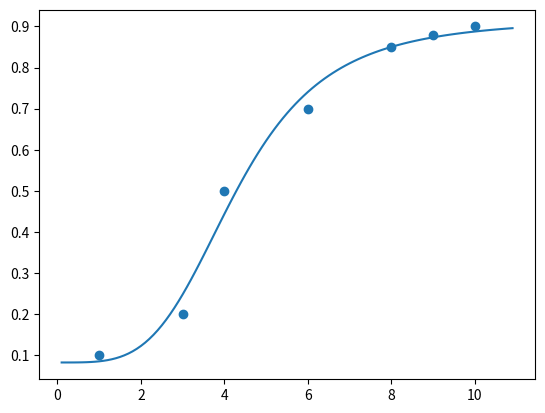

Here is the Python script that generated this plot:
import numpy as np
from scipy.optimize import minimize
import matplotlib.pyplot as plt


class IC50:
    def __init__(self, x, y):
        self.x = x
        self.y = y

        # Predicts likely initial parameters to optimize from.
        self.ip_min_y = min(y)
        self.ip_max_y = max(y)
        self.ip_ic50 = np.median(x)

        # Using the scipy minimize function to optimize from initial predicted parameters.
        initial_predictions = np.array([self.ip_min_y, self.ip_max_y, 1, self.ip_ic50])
        result = minimize(self.RSS, initial_predictions, method='Powell')
        self.fitted_params = result.x

    # Four-parameter function to calculate IC50 regression.
    def formula(self, X, min_y, max_y, hill_coeff, ic50):
        return min_y + ((max_y - min_y) / (1 + np.power((X / ic50), hill_coeff)))

    # Returns the residual sum of squares between predicted and expected values.
    def RSS(self, init_params):
        predictions = self.formula(self.x, *init_params)
        return sum((self.y - predictions) ** 2)

    # Currently, returns R-squared value of the determined regression.
    def accuracy_metrics(self):
        model_predictions = self.formula(self.x, *self.fitted_params)
        abs_error = self.y - model_predictions
        std_err = np.square(abs_error)
        MSE = np.mean(std_err)
        R2 = 1.0 - (np.var(abs_error) / np.var(y))
        return 'The R-squared value of the regression is ' + str(np.round(R2, 2)) + '.'

    # Returns the value for the calculated IC50.
    def ic50_val(self):
        return self.fitted_params[3]

    # Cleans up the parameters, labels them, and returns them.
    def parameters(self):
        minimum = self.fitted_params[0]
        maximum = self.fitted_params[1]
        hill_coeff = self.fitted_params[2]
        ic50 = self.fitted_params[3]
        params = [minimum, maximum, hill_coeff, ic50]
        params = [str(np.round(x, 2)) for x in params]
        labels = ['min: ', 'max: ', 'Hill coeff: ', 'IC50: ']
        params = [labels[i] + params[i] for i in range(len(params))]
        return params

    # Plots a comparison of the raw data with the calculated regression.
    def chart(self):
        # Plotting the raw data.
        plt.scatter(self.x, self.y)

        # Plotting the regression.
        x_vals = np.arange(0.1, max(self.x)+1, 0.1)
        y_preds = self.formula(x_vals, *self.fitted_params)
        plt.plot(x_vals, y_preds)
        plt.show()

    # Allows the user to enter a single value or a list to obtain predicted y value(s).
    def predict(self, user_input):
        prediction = self.formula(user_input, *self.fitted_params)
        return prediction


# Sample numbers, somewhat loggy
x = [10, 8, 9, 4, 6, 1, 3]
y = [0.9, 0.85, 0.88, 0.5, 0.7, .1, .2]

example = IC50(x, y)
print(example.ic50_val())
print(example.accuracy_metrics())
print(example.parameters())
print(example.predict(np.array([2, 3, 4])))
example.chart()
